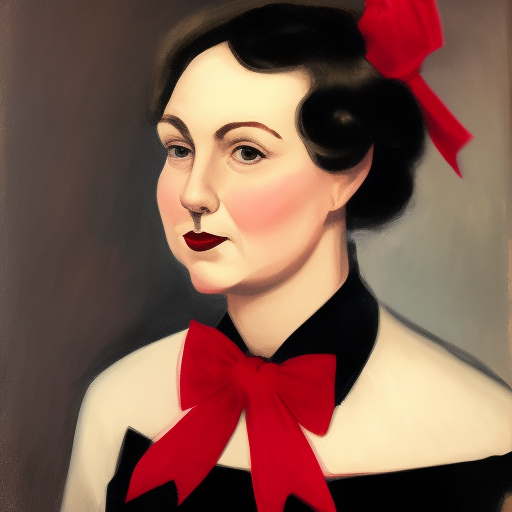
Generation parameters embedded in this image by AUTOMATIC1111 Stable Diffusion web UI or a fork of it (Forge, ...) (PNG 'parameters' text chunk):
['a woman in a black dress with a red bow tie']
Steps: 20, Sampler: Euler a, CFG scale: 7, Seed: 3371299370, Size: 512x512, Model hash: 02e37aad9f, Model: openjourney_V4, Version: v1.5.1